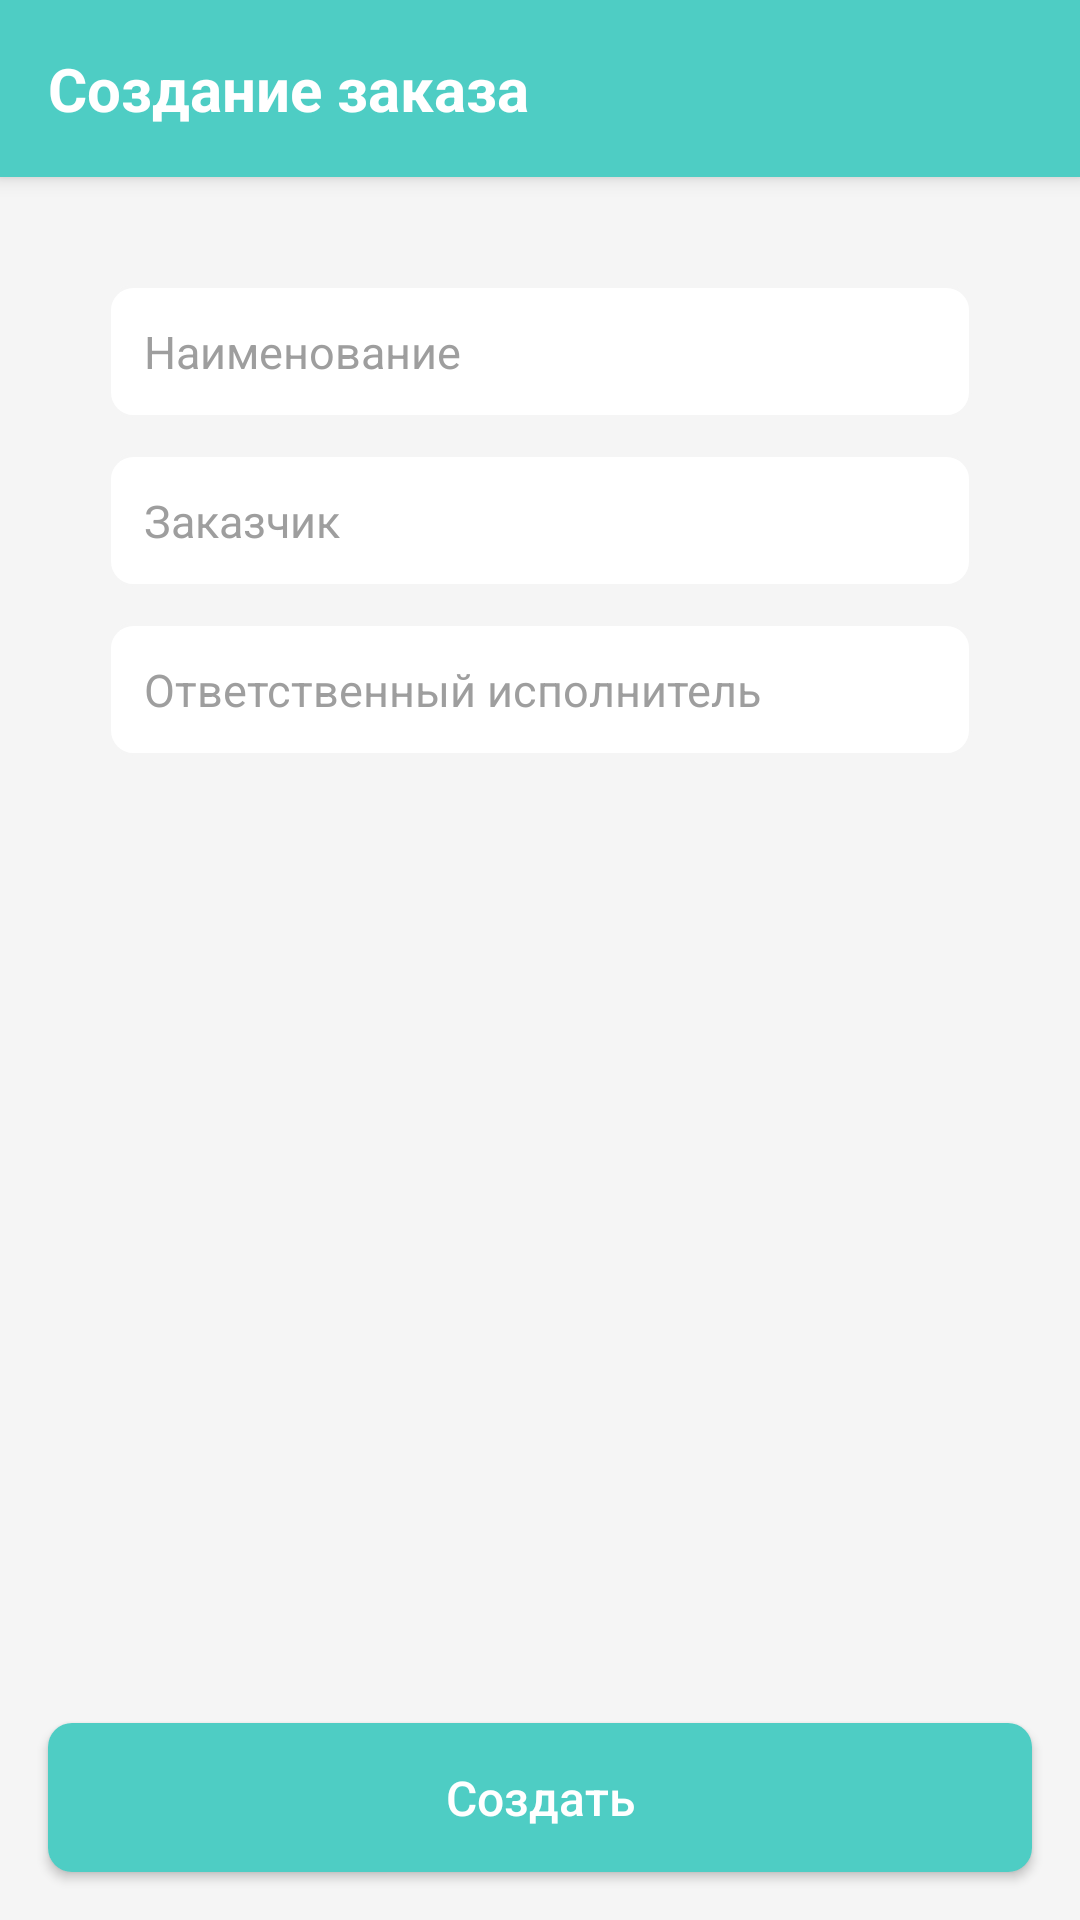

Android layout source for this screen:
<!-- AndroidManifest.xml: application theme AppTheme -->
<!-- res/layout/activity_create_order.xml -->
<?xml version="1.0" encoding="utf-8"?>
<LinearLayout xmlns:android="http://schemas.android.com/apk/res/android" android:layout_width="match_parent" android:layout_height="match_parent" android:orientation="vertical" android:background="@color/gray_light">
    <LinearLayout android:layout_width="match_parent" android:layout_height="wrap_content" android:background="@color/ksk_primary" android:padding="16dp" android:elevation="4dp">
        <TextView android:layout_width="match_parent" android:layout_height="wrap_content" android:text="@string/create_order_title" android:textSize="20sp" android:textStyle="bold" android:textColor="@color/white"/>
    </LinearLayout>
    <ScrollView android:layout_width="match_parent" android:layout_height="0dp" android:layout_weight="1">
        <LinearLayout android:layout_width="match_parent" android:layout_height="wrap_content" android:orientation="vertical" android:padding="16dp">
            <LinearLayout android:layout_width="match_parent" android:layout_height="wrap_content" android:orientation="vertical" android:background="@drawable/card_bg" android:elevation="2dp" android:padding="20dp">
                <EditText android:id="@+id/etOrderTitle" style="@style/KskEditText" android:layout_width="match_parent" android:layout_height="wrap_content" android:hint="Наименование" android:inputType="text" android:layout_marginBottom="12dp"/>
                <EditText android:id="@+id/etOrderCustomer" style="@style/KskEditText" android:layout_width="match_parent" android:layout_height="wrap_content" android:hint="@string/hint_customer" android:inputType="text" android:layout_marginBottom="12dp"/>
                <EditText android:id="@+id/etOrderResponsible" style="@style/KskEditText" android:layout_width="match_parent" android:layout_height="wrap_content" android:hint="@string/hint_responsible" android:inputType="text"/>
            </LinearLayout>
        </LinearLayout>
    </ScrollView>
    <Button android:id="@+id/btnCreateOrder" style="@style/KskButton" android:layout_width="match_parent" android:layout_height="wrap_content" android:layout_margin="16dp" android:text="@string/btn_create"/>
</LinearLayout>
<!-- resources referenced by this layout -->
<resources>
  <color name="gray_light">#F5F5F5</color>
  <color name="ksk_primary">#4ECDC4</color>
  <color name="white">#FFFFFF</color>
  <string name="btn_create">Создать</string>
  <string name="create_order_title">Создание заказа</string>
  <string name="hint_customer">Заказчик</string>
  <string name="hint_responsible">Ответственный исполнитель</string>
  <style name="KskButton" parent="Widget.AppCompat.Button">
          <item name="android:textColor">@color/white</item>
          <item name="android:textSize">16sp</item>
          <item name="android:textAllCaps">false</item>
          <item name="android:padding">14dp</item>
          <item name="android:background">@drawable/btn_primary</item>
      </style>
  <style name="KskEditText" parent="Widget.AppCompat.EditText">
          <item name="android:textSize">15sp</item>
          <item name="android:padding">12dp</item>
          <item name="android:background">@drawable/edit_text_bg</item>
          <item name="android:textColor">@color/gray_dark</item>
          <item name="android:textColorHint">@color/gray</item>
      </style>
  <style name="AppTheme" parent="Theme.AppCompat.Light.NoActionBar">
          
          <item name="colorPrimary">@color/ksk_primary</item>
          <item name="colorPrimaryDark">@color/ksk_primary_dark</item>
          <item name="colorAccent">@color/ksk_accent</item>
          
          
          <item name="android:textColorPrimary">@color/gray_dark</item>
          <item name="android:textColorSecondary">@color/gray</item>
      </style>
  <!-- drawable btn_primary (drawable) -->
  <?xml version="1.0" encoding="utf-8"?>
  <shape xmlns:android="http://schemas.android.com/apk/res/android">
      <solid android:color="@color/ksk_primary"/>
      <corners android:radius="8dp"/>
  </shape>
  <!-- drawable edit_text_bg (drawable) -->
  <?xml version="1.0" encoding="utf-8"?>
  <shape xmlns:android="http://schemas.android.com/apk/res/android">
      <solid android:color="@color/white"/>
      <stroke android:width="1dp" android:color="@color/gray_light"/>
      <corners android:radius="8dp"/>
  </shape>
  <color name="gray_dark">#424242</color>
  <color name="gray">#9E9E9E</color>
  <color name="ksk_primary_dark">#3DB8AF</color>
  <color name="ksk_accent">#44B8B1</color>
</resources>
